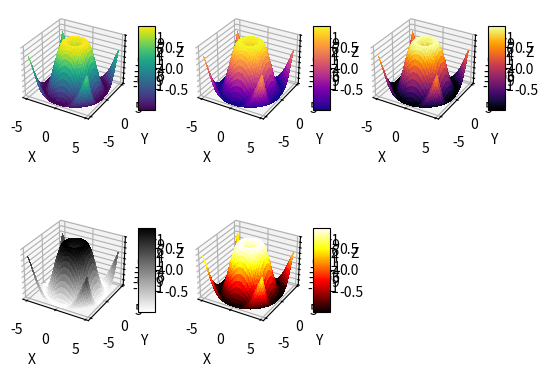

The script that saved this image:
import matplotlib.pyplot as plt
from mpl_toolkits.mplot3d import Axes3D
from matplotlib import cm
from matplotlib.ticker import LinearLocator, FormatStrFormatter
import numpy as np

X = np.arange(- 5 , 5 , 0.25 )
Y = np.arange(- 5 , 5 , 0.25 )
X, Y = np.meshgrid(X, Y)
R = np.sqrt(X** 2 + Y** 2 )
Z = np.sin(R)
fig = plt.figure()

colors = ["viridis", "plasma", "inferno", "gist_yarg", "hot"]
for x in range(1, 6):
    ax = fig.add_subplot( 2 , 3 , x , projection = '3d' )
    surf = ax.plot_surface(X, Y, Z, cmap =colors[x-1],
    linewidth = 0 , antialiased = False )
    ax.set_zlim(- 1.01 , 1.01 )
    ax.zaxis.set_major_locator(LinearLocator( 10 ))
    ax.zaxis.set_major_formatter(FormatStrFormatter( "%.02f" ))
    fig.colorbar(surf, shrink = 0.5 , aspect = 5 )
    ax.set_xlabel("X")
    ax.set_ylabel("Y")
    ax.set_zlabel("Z")
plt.show()